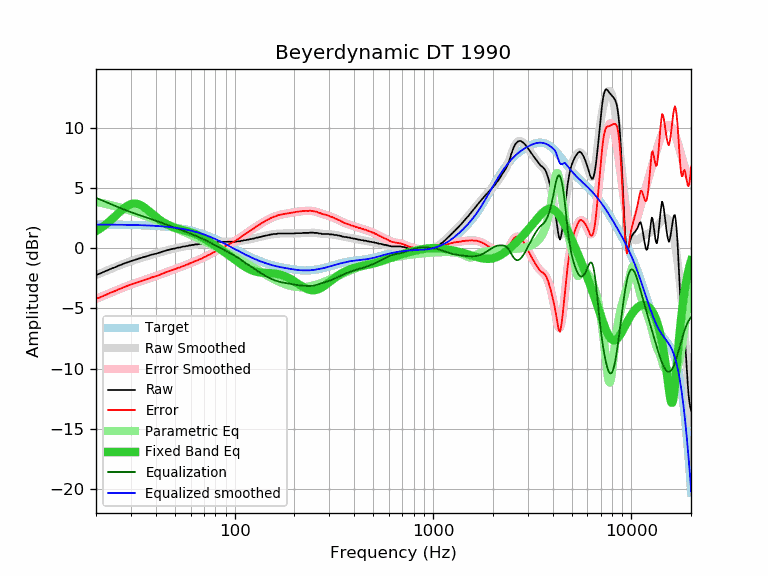

The file beside this chart, header and first rows:
frequency, raw, error, smoothed, error_smoothed, equalization, parametric_eq, equalized_raw, equalized_smoothed, target
20, -2.21, -4.19, -2.22, -4.20, 4.20, 1.43, 2.00, 1.98, 1.98
21, -2.09, -4.07, -2.08, -4.06, 4.06, 1.65, 1.97, 1.98, 1.98
22, -1.94, -3.92, -1.94, -3.92, 3.92, 1.89, 1.98, 1.98, 1.98
23, -1.81, -3.79, -1.80, -3.78, 3.78, 2.14, 1.97, 1.98, 1.98
24, -1.67, -3.64, -1.68, -3.65, 3.65, 2.41, 1.98, 1.98, 1.97
25, -1.57, -3.54, -1.56, -3.53, 3.53, 2.68, 1.96, 1.97, 1.97
26, -1.44, -3.41, -1.44, -3.41, 3.41, 2.95, 1.97, 1.97, 1.97
27, -1.34, -3.30, -1.34, -3.30, 3.30, 3.20, 1.96, 1.97, 1.97
28, -1.23, -3.19, -1.24, -3.20, 3.20, 3.41, 1.97, 1.96, 1.96
29, -1.14, -3.10, -1.15, -3.10, 3.10, 3.58, 1.96, 1.96, 1.96
30, -1.06, -3.01, -1.06, -3.01, 3.01, 3.68, 1.95, 1.95, 1.95
31, -0.98, -2.93, -0.98, -2.93, 2.93, 3.73, 1.95, 1.95, 1.95
32, -0.92, -2.86, -0.91, -2.85, 2.85, 3.72, 1.93, 1.94, 1.94
33, -0.84, -2.77, -0.84, -2.77, 2.77, 3.65, 1.93, 1.93, 1.93
34, -0.78, -2.71, -0.77, -2.70, 2.70, 3.55, 1.92, 1.93, 1.93
35, -0.71, -2.63, -0.71, -2.63, 2.63, 3.41, 1.92, 1.92, 1.92
36, -0.66, -2.57, -0.65, -2.57, 2.57, 3.26, 1.91, 1.91, 1.91
37, -0.60, -2.50, -0.60, -2.50, 2.50, 3.10, 1.90, 1.90, 1.90
38, -0.53, -2.42, -0.54, -2.44, 2.44, 2.94, 1.91, 1.89, 1.89
39, -0.49, -2.37, -0.49, -2.37, 2.37, 2.78, 1.88, 1.88, 1.88
40, -0.45, -2.32, -0.44, -2.31, 2.31, 2.63, 1.86, 1.87, 1.87
41, -0.39, -2.25, -0.38, -2.25, 2.25, 2.49, 1.86, 1.86, 1.86
42, -0.35, -2.20, -0.33, -2.18, 2.18, 2.36, 1.83, 1.85, 1.85
43, -0.28, -2.12, -0.28, -2.12, 2.12, 2.25, 1.84, 1.84, 1.84
44, -0.23, -2.05, -0.24, -2.06, 2.06, 2.14, 1.83, 1.82, 1.82
45, -0.19, -2.00, -0.19, -2.00, 2.00, 2.05, 1.81, 1.81, 1.81
46, -0.14, -1.93, -0.14, -1.94, 1.94, 1.96, 1.80, 1.79, 1.79
47, -0.10, -1.88, -0.10, -1.88, 1.88, 1.89, 1.78, 1.78, 1.78
48, -0.06, -1.82, -0.07, -1.83, 1.83, 1.82, 1.77, 1.76, 1.76
49, -0.03, -1.77, -0.03, -1.77, 1.77, 1.77, 1.74, 1.74, 1.74
50, -0.01, -1.73, 0.00, -1.72, 1.72, 1.72, 1.71, 1.72, 1.72
51, 0.03, -1.67, 0.03, -1.67, 1.67, 1.67, 1.70, 1.70, 1.70
52, 0.07, -1.61, 0.06, -1.62, 1.62, 1.63, 1.69, 1.68, 1.68
53, 0.07, -1.59, 0.09, -1.57, 1.57, 1.59, 1.64, 1.66, 1.66
54, 0.12, -1.52, 0.12, -1.52, 1.52, 1.55, 1.64, 1.64, 1.64
55, 0.15, -1.46, 0.14, -1.47, 1.47, 1.52, 1.62, 1.61, 1.61
56, 0.16, -1.43, 0.17, -1.42, 1.42, 1.49, 1.58, 1.59, 1.59
57, 0.20, -1.36, 0.19, -1.37, 1.37, 1.45, 1.57, 1.56, 1.56
58, 0.20, -1.34, 0.22, -1.32, 1.32, 1.42, 1.52, 1.54, 1.54
59, 0.25, -1.26, 0.24, -1.27, 1.27, 1.38, 1.52, 1.51, 1.51
60, 0.25, -1.23, 0.26, -1.22, 1.22, 1.34, 1.47, 1.48, 1.48
61, 0.29, -1.16, 0.28, -1.17, 1.17, 1.30, 1.47, 1.45, 1.45
62, 0.29, -1.13, 0.30, -1.13, 1.13, 1.26, 1.42, 1.42, 1.42
63, 0.33, -1.06, 0.32, -1.08, 1.08, 1.21, 1.41, 1.39, 1.39
64, 0.33, -1.03, 0.33, -1.03, 1.03, 1.17, 1.36, 1.36, 1.36
65, 0.33, -1.00, 0.35, -0.99, 0.99, 1.11, 1.32, 1.33, 1.33
66, 0.36, -0.94, 0.36, -0.94, 0.94, 1.06, 1.30, 1.30, 1.30
67, 0.38, -0.88, 0.37, -0.89, 0.89, 1.01, 1.27, 1.26, 1.26
68, 0.38, -0.85, 0.38, -0.85, 0.85, 0.95, 1.23, 1.23, 1.23
69, 0.38, -0.81, 0.40, -0.80, 0.80, 0.89, 1.18, 1.19, 1.19
70, 0.42, -0.74, 0.41, -0.75, 0.75, 0.83, 1.17, 1.16, 1.16
71, 0.42, -0.70, 0.42, -0.70, 0.70, 0.77, 1.12, 1.12, 1.12
72, 0.42, -0.66, 0.43, -0.65, 0.65, 0.71, 1.07, 1.08, 1.08
73, 0.46, -0.58, 0.45, -0.60, 0.60, 0.65, 1.06, 1.05, 1.05
74, 0.46, -0.55, 0.46, -0.55, 0.55, 0.59, 1.01, 1.01, 1.01
75, 0.46, -0.51, 0.47, -0.50, 0.50, 0.52, 0.96, 0.97, 0.97
76, 0.48, -0.45, 0.48, -0.45, 0.45, 0.46, 0.93, 0.93, 0.93
77, 0.51, -0.38, 0.49, -0.40, 0.40, 0.40, 0.91, 0.89, 0.89
78, 0.51, -0.34, 0.50, -0.35, 0.35, 0.34, 0.86, 0.85, 0.85
79, 0.51, -0.30, 0.51, -0.30, 0.30, 0.28, 0.81, 0.81, 0.81
... 553 more rows
